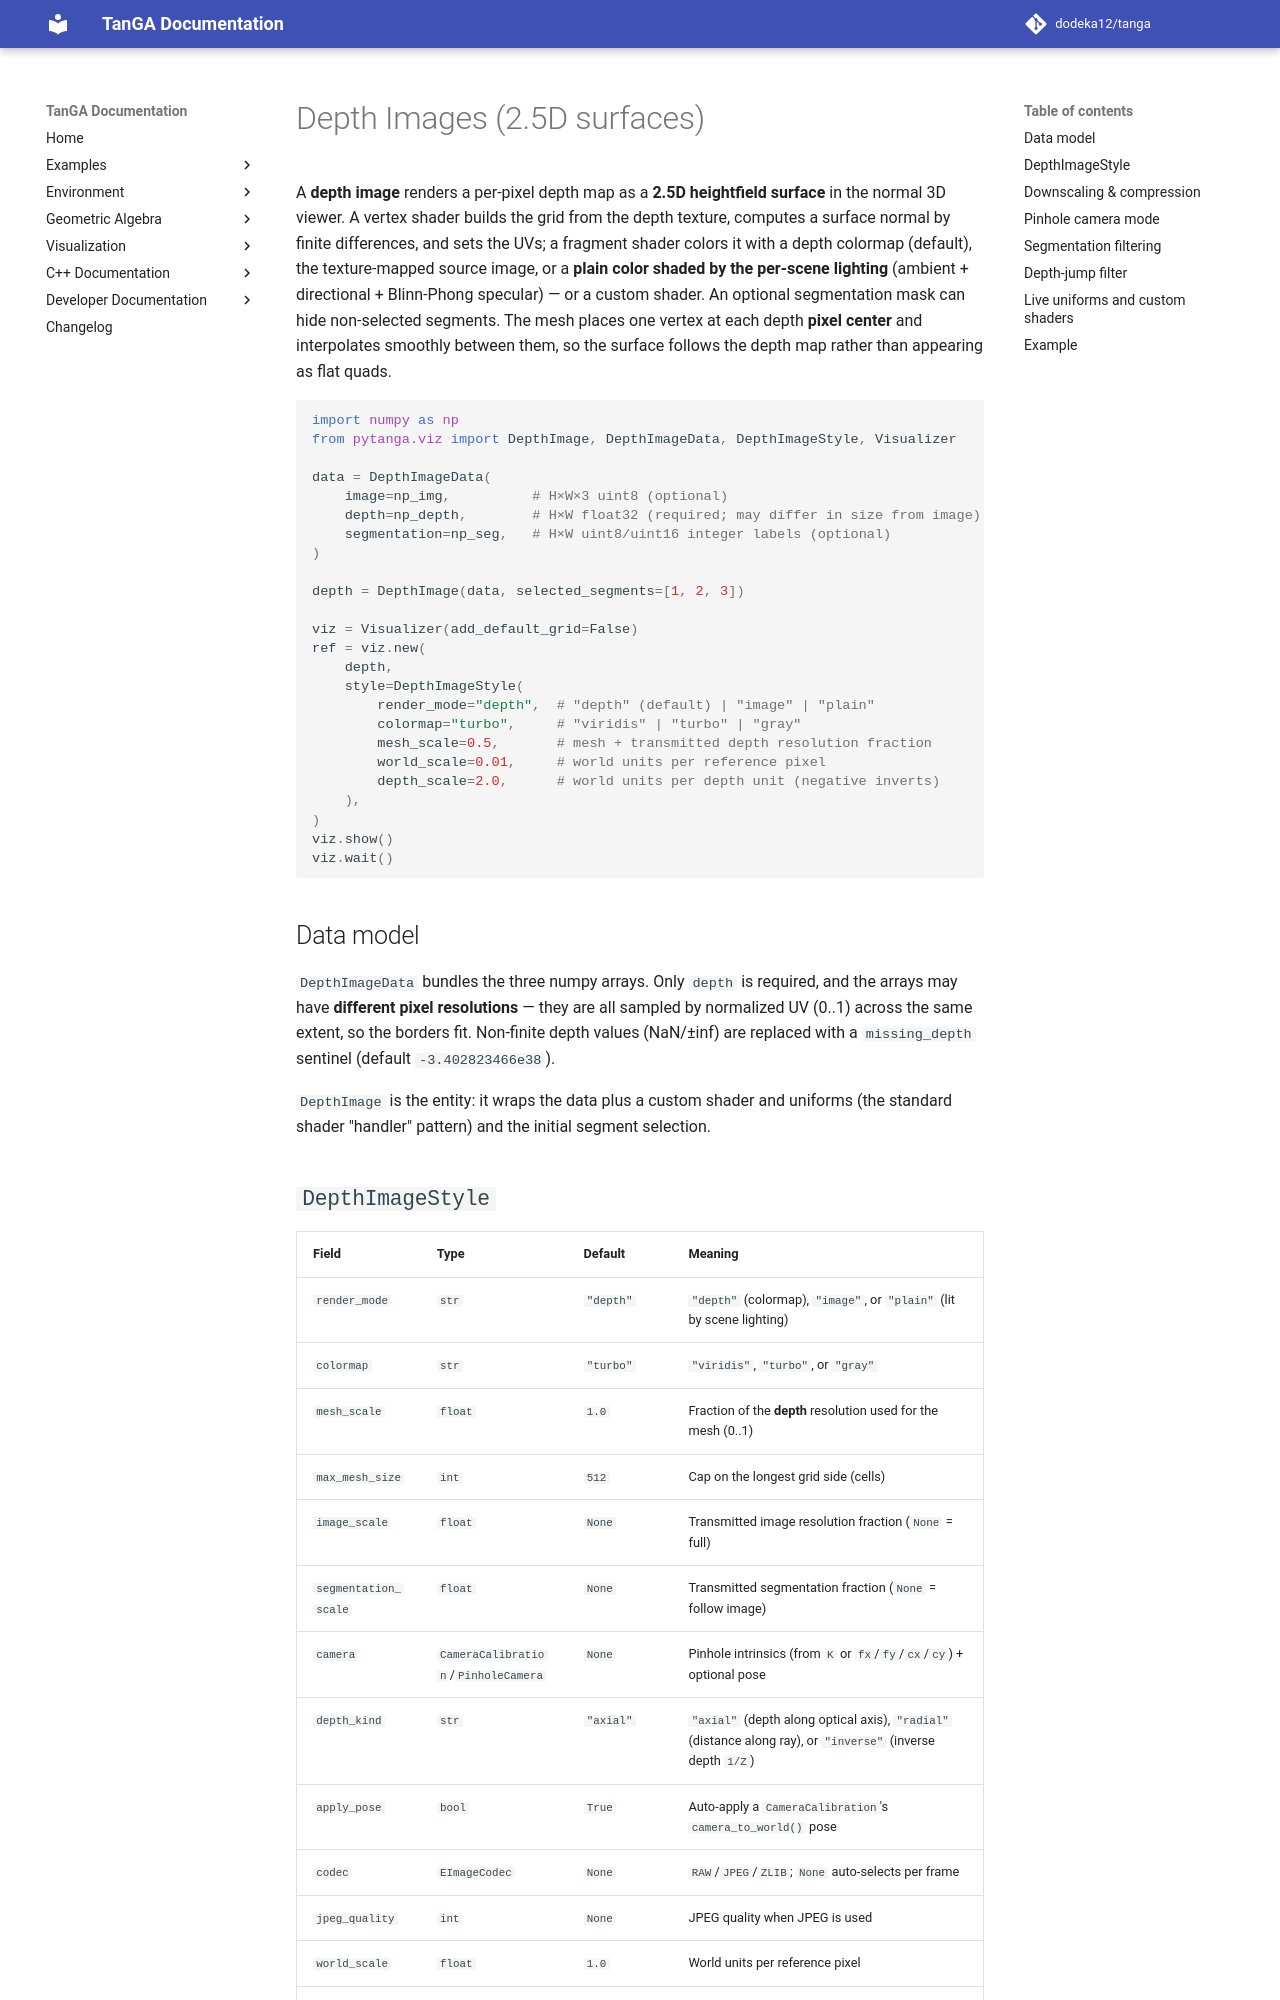

repository: dodeka12/tanga · page: v2.27.0-rc2/py/viz/image/depth-image/index.html · generator: mkdocs

# Depth Images (2.5D surfaces)

A **depth image** renders a per-pixel depth map as a **2.5D heightfield surface**
in the normal 3D viewer.  A vertex shader builds the grid from the depth texture,
computes a surface normal by finite differences, and sets the UVs; a fragment
shader colors it with a depth colormap (default), the texture-mapped source
image, or a **plain color shaded by the per-scene lighting** (ambient +
directional + Blinn-Phong specular) — or a custom shader.  An optional
segmentation mask can hide non-selected segments.  The mesh places one vertex at
each depth **pixel center** and interpolates smoothly between them, so the
surface follows the depth map rather than appearing as flat quads.

```python
import numpy as np
from pytanga.viz import DepthImage, DepthImageData, DepthImageStyle, Visualizer

data = DepthImageData(
    image=np_img,          # H×W×3 uint8 (optional)
    depth=np_depth,        # H×W float32 (required; may differ in size from image)
    segmentation=np_seg,   # H×W uint8/uint16 integer labels (optional)
)

depth = DepthImage(data, selected_segments=[1, 2, 3])

viz = Visualizer(add_default_grid=False)
ref = viz.new(
    depth,
    style=DepthImageStyle(
        render_mode="depth",  # "depth" (default) | "image" | "plain"
        colormap="turbo",     # "viridis" | "turbo" | "gray"
        mesh_scale=0.5,       # mesh + transmitted depth resolution fraction
        world_scale=0.01,     # world units per reference pixel
        depth_scale=2.0,      # world units per depth unit (negative inverts)
    ),
)
viz.show()
viz.wait()
```

## Data model

`DepthImageData` bundles the three numpy arrays.  Only `depth` is required, and
the arrays may have **different pixel resolutions** — they are all sampled by
normalized UV (0..1) across the same extent, so the borders fit.  Non-finite
depth values (NaN/±inf) are replaced with a `missing_depth` sentinel (default
`-3.402823466e38`).

`DepthImage` is the entity: it wraps the data plus a custom shader and uniforms
(the standard shader "handler" pattern) and the initial segment selection.
